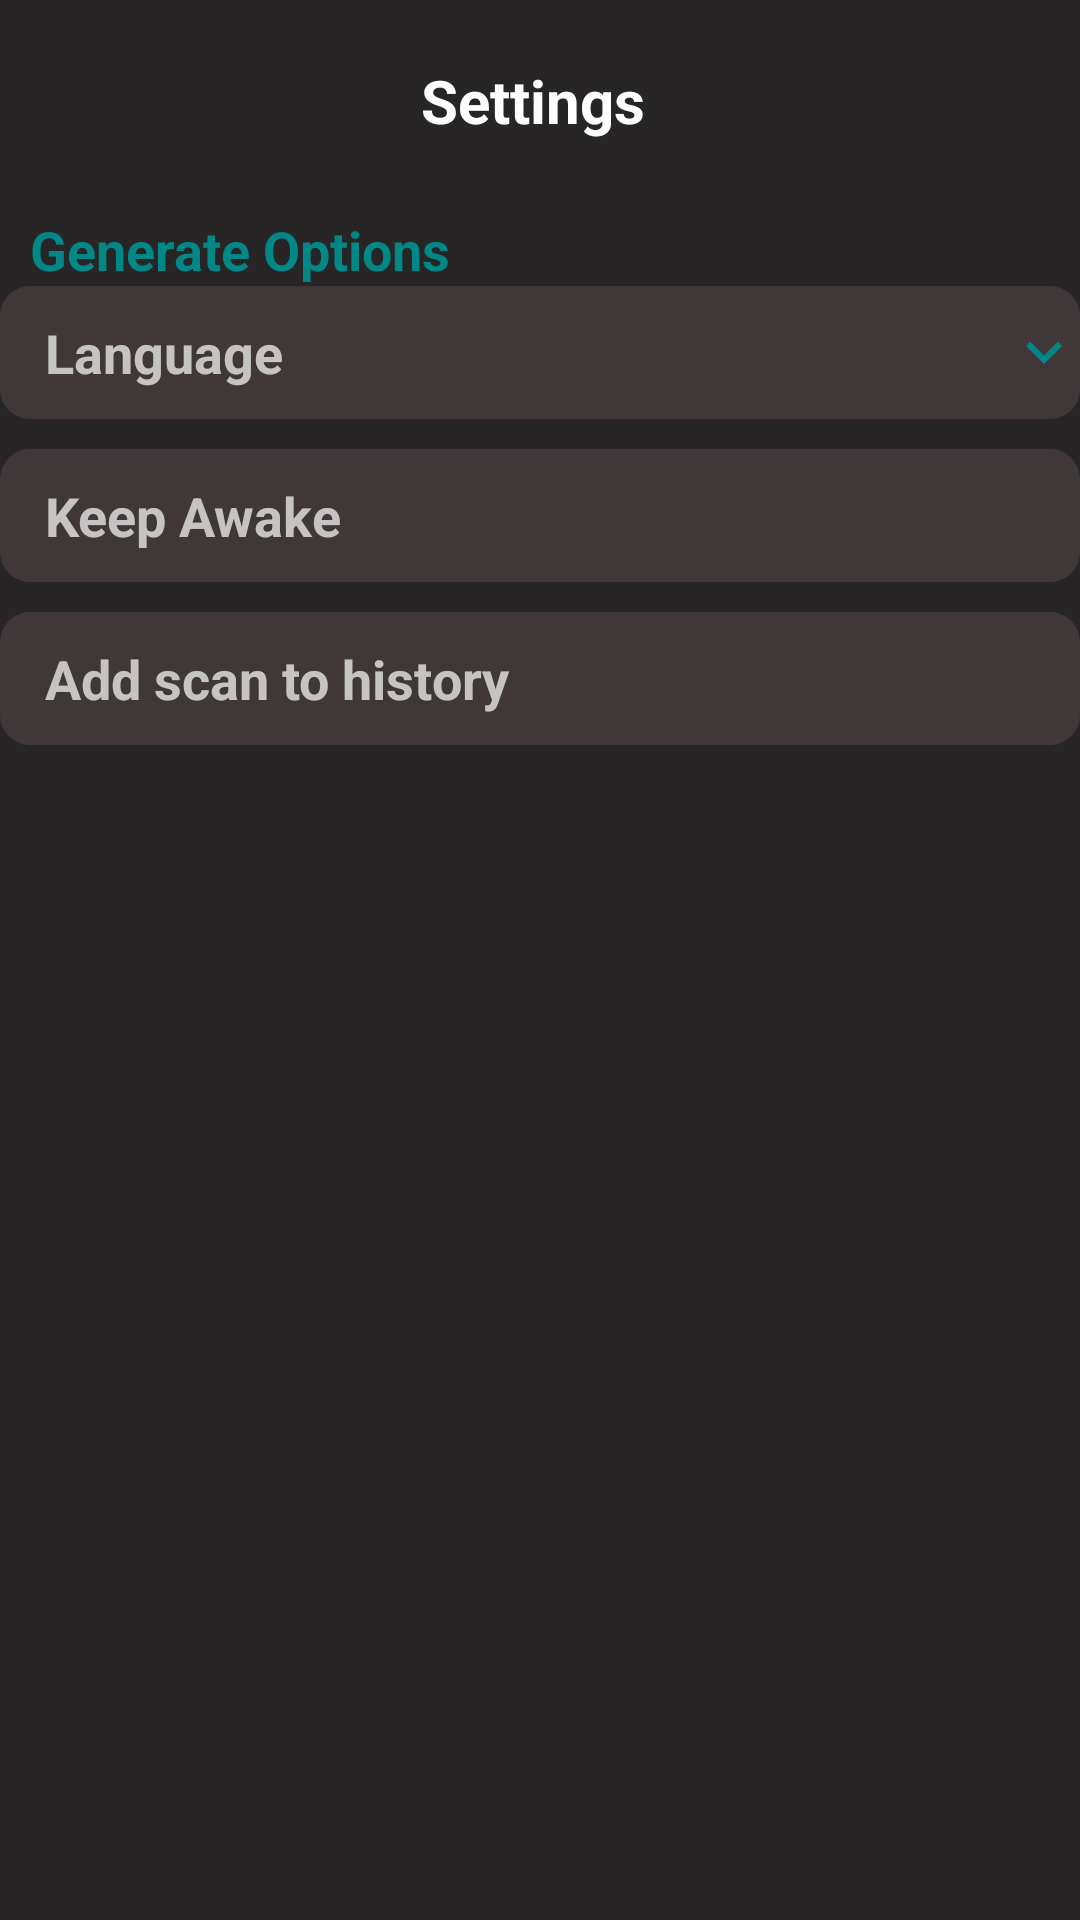

Write the Android layout XML for this screen, with the resource values it uses.
<!-- AndroidManifest.xml: application theme Theme.MyQR -->
<!-- res/layout/fragment_setting.xml -->
<?xml version="1.0" encoding="utf-8"?>
<LinearLayout
xmlns:android="http://schemas.android.com/apk/res/android"
xmlns:tools="http://schemas.android.com/tools"
android:layout_width="match_parent"
android:layout_height="match_parent"
android:orientation="vertical"
tools:context=".ui.setting.SettingFragment">
<TextView
    android:id="@+id/title_Account"

    android:layout_width="match_parent"
    android:layout_height="wrap_content"
    android:gravity="center"
    android:paddingTop="20dp"
    android:paddingBottom="20dp"
    android:text="Settings "
    android:textColor="@color/white"
    android:textSize="20dp"

    android:textStyle="bold"

    />
    <TextView

        android:id="@+id/title_option"
        android:layout_width="match_parent"
        android:layout_height="wrap_content"
        android:layout_marginTop="4dp"
        android:textStyle="bold"
        android:text="Generate Options"
        android:textSize="18dp"
        android:textColor="@color/secondColor"
        android:paddingLeft="10dp"
        />
    <TextView
        android:background="@drawable/rounded_button"
        android:layout_width="match_parent"
        android:text="Language"
        android:textSize="18dp"
        android:paddingLeft="15dp"
        android:paddingTop="10dp"
        android:textStyle="bold"
        android:drawableRight="@drawable/ic_arrow_dow_foreground"

        android:drawablePadding="10dp"
        android:paddingBottom="10dp"
        android:layout_marginBottom="10dp"
        android:layout_height="wrap_content"/>
    <LinearLayout
        android:layout_width="match_parent"
        android:background="@drawable/rounded_button"
        android:layout_height="wrap_content">
        <TextView
            android:layout_width="wrap_content"
            android:layout_height="wrap_content"
            android:drawablePadding="10dp"
            android:paddingBottom="10dp"

            android:textSize="18dp"
            android:paddingLeft="15dp"
            android:paddingTop="10dp"
            android:textStyle="bold"
            android:text="Keep Awake"/>
        <CheckBox
            android:gravity="right|center"
            android:layout_width="wrap_content"
            android:layout_height="wrap_content"
          android:buttonTint="@color/secondColor"
            android:layout_marginLeft="262dp"
            />
    </LinearLayout>
    <LinearLayout
        android:layout_marginTop="10dp"
        android:layout_width="match_parent"
        android:background="@drawable/rounded_button"
        android:layout_height="wrap_content">
        <TextView
            android:layout_width="wrap_content"
            android:layout_height="wrap_content"
            android:drawablePadding="10dp"
            android:paddingBottom="10dp"

            android:textSize="18dp"
            android:paddingLeft="15dp"
            android:paddingTop="10dp"
            android:textStyle="bold"
            android:text="Add scan to history"/>
        <CheckBox
            android:gravity="right|center"
            android:checked="true"
            android:layout_width="wrap_content"
            android:layout_height="wrap_content"
            android:buttonTint="@color/secondColor"
            android:layout_marginLeft="210dp"
            />
    </LinearLayout>
</LinearLayout>
<!-- resources referenced by this layout -->
<resources>
  <color name="secondColor">#FF018786</color>
  <color name="white">#FFFFFF</color>
  <!-- drawable ic_arrow_dow_foreground (drawable) -->
  <vector xmlns:android="http://schemas.android.com/apk/res/android"
      android:width="24dp"
      android:height="24dp"
      android:viewportWidth="24.0"
      android:viewportHeight="24.0"
      android:tint="@color/secondColor">
      <path
          android:fillColor="@android:color/white"
          android:pathData="M7.41,8.59L12,13.17l4.59,-4.58L18,10l-6,6 -6,-6 1.41,-1.41z"/>
  
  </vector>
  <!-- drawable rounded_button (drawable) -->
  <?xml version="1.0" encoding="utf-8"?>
  <shape xmlns:android="http://schemas.android.com/apk/res/android"
      android:shape="rectangle">
      <corners android:radius="10dp" />
      <solid android:color="@color/button" />
  </shape>
  <style name="Theme.MyQR" parent="Theme.AppCompat">
          
  
          
          <item name="android:windowBackground">@color/gray</item>
  
          <item name="colorAccent">@color/secondColor</item>
          <item name="android:textColorPrimary">@color/white</item>
  
      </style>
  <color name="button">#403838</color>
  <color name="gray">#272525</color>
      // qr scanner
</resources>
